Run: headless pygame with SDL's dummy video driver; simulated clock (each Clock.tick advances the game by its frame time, no real sleeping); random seed 0; keys injected as events and as key.get_pressed() state; no mouse input.
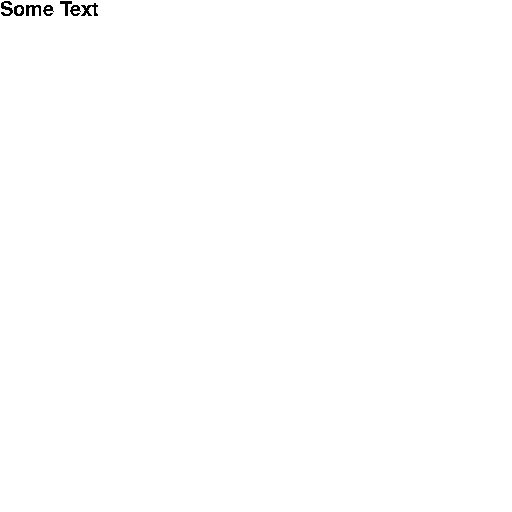
Frame 1 of 4 · flips 1–60 · no input
Frame 2 of 4 · flips 61–180 · tapped SPACE, RETURN · held RIGHT (→), D · screen unchanged from frame 1, image omitted
Frame 3 of 4 · flips 181–300 · held DOWN (↓), S · screen unchanged from frame 2, image omitted
Frame 4 of 4 · flips 301–420 · held LEFT (←), A, UP (↑), W · screen unchanged from frame 3, image omitted

The pygame program that drew these frames:

import pygame

pygame.init()
pygame.font.init()

screen = pygame.display.set_mode((512, 512))
screen.fill((255,255,255))

font = pygame.font.SysFont('Comic Sans MS', 30)

running = True

while running:
    text_surface = font.render('Some Text', False, (0, 0, 0))
    screen.blit(text_surface, (0,0))
    for event in pygame.event.get():  
        if event.type == pygame.QUIT:  
            running = False
    pygame.display.flip()

pygame.quit()
